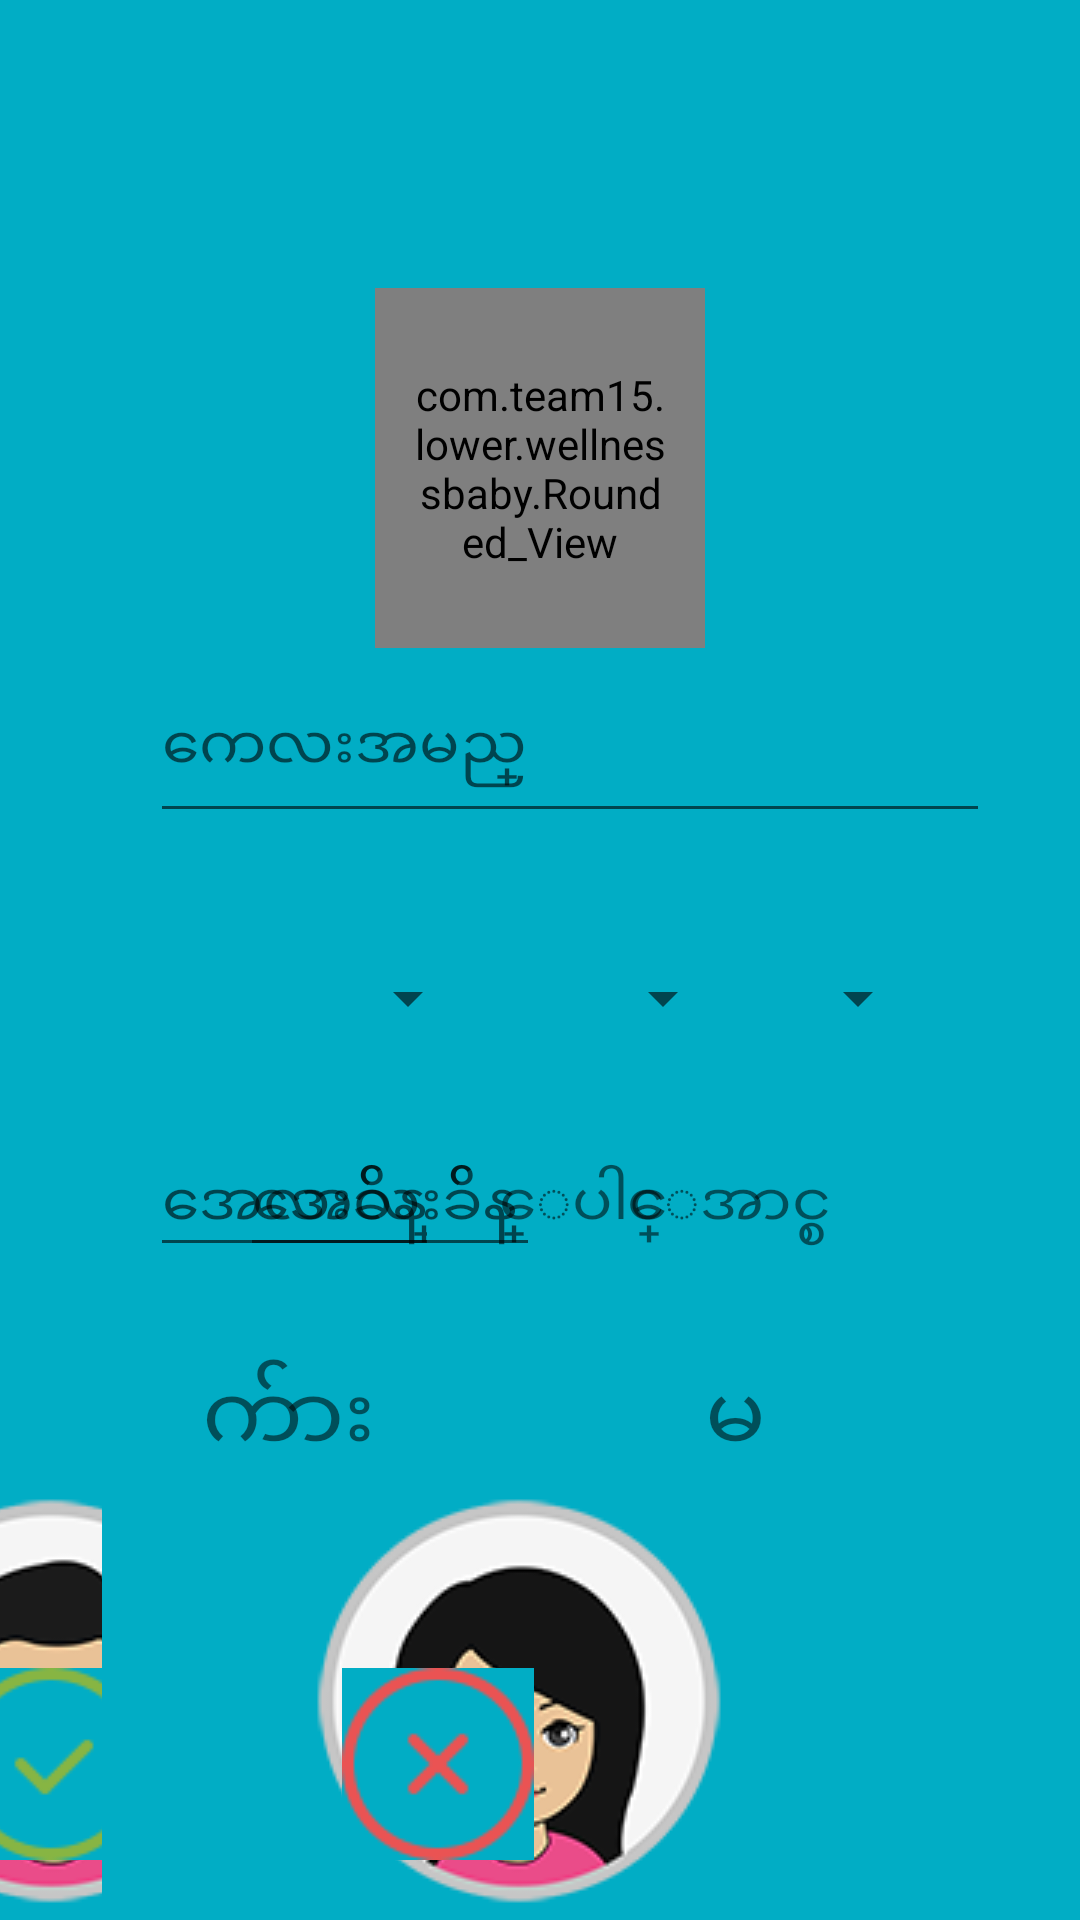

Write the Android layout XML for this screen, with the resource values it uses.
<!-- AndroidManifest.xml: fallback theme Theme.MaterialComponents.DayNight.NoActionBar -->
<!-- res/layout/register_layout.xml -->
<?xml version="1.0" encoding="utf-8"?>

<RelativeLayout xmlns:android="http://schemas.android.com/apk/res/android"
    android:layout_width="match_parent"
    android:layout_height="match_parent"
    android:orientation="vertical"
    android:background="@color/colorPrimary"
    android:id="@+id/welcome_id">


    <com.team15.lower.wellnessbaby.Rounded_View

        android:id="@+id/input_babyimage"
        android:layout_width="110dp"
        android:layout_height="120dp"
        android:src="@drawable/registerphoto"
        android:padding="12dp"
        android:layout_marginTop="96dp"
        android:layout_gravity="center_horizontal"
        android:layout_alignParentTop="true"
        android:layout_centerHorizontal="true" />

    <include layout="@layout/contant_time"></include>

    <LinearLayout
        android:id="@+id/register_layout"
        android:layout_width="wrap_content"
        android:layout_height="wrap_content"
        android:layout_gravity="right"
        android:layout_alignParentBottom="true"
        android:layout_toLeftOf="@+id/cancel_button_layout"
        android:layout_toStartOf="@+id/cancel_button_layout"
        android:layout_marginRight="70dp"
        android:orientation="horizontal"
        android:layout_marginEnd="70dp"
        android:layout_marginBottom="20dp">

    </LinearLayout>



    <LinearLayout
        android:id="@+id/cancel_button_layout"
        android:layout_width="wrap_content"
        android:layout_height="wrap_content"
        android:layout_gravity="center_horizontal"
        android:layout_alignParentBottom="true"
        android:layout_alignRight="@id/center_layout"
        android:layout_alignEnd="@id/center_layout"
        android:layout_marginRight="82dp"
        android:layout_marginEnd="82dp"
        android:orientation="horizontal"
        android:layout_marginBottom="20dp">

    </LinearLayout>


    <ImageButton
        android:id="@+id/boy"
        android:layout_width="wrap_content"
        android:layout_height="wrap_content"
        android:src="@drawable/man"
        android:background="@color/colorPrimary"
        android:layout_alignTop="@+id/girl"
        android:layout_toLeftOf="@+id/girl"
        android:layout_toStartOf="@+id/girl"
        android:layout_marginRight="64dp"
        android:layout_marginEnd="64dp" />

    <ImageButton
        android:id="@+id/girl"
        android:layout_width="wrap_content"
        android:layout_height="wrap_content"
        android:src="@drawable/women"
        android:background="@color/colorPrimary"
        android:layout_below="@+id/textView3"
        android:layout_alignRight="@+id/cancel_button_layout"
        android:layout_alignEnd="@+id/cancel_button_layout" />

    <TextView
        android:id="@+id/textView3"
        android:layout_width="wrap_content"
        android:layout_height="wrap_content"
        android:text="@string/myan_girl"
        android:textSize="30sp"
        android:layout_below="@id/center_layout"
        android:layout_toRightOf="@id/input_babyimage"
        android:layout_toEndOf="@id/input_babyimage" />


    <TextView
        android:id="@+id/man"
        android:layout_width="wrap_content"
        android:layout_height="wrap_content"
        android:text="@string/myan_boy"
        android:textSize="30sp"
        android:layout_alignTop="@id/textView3"
        android:layout_toLeftOf="@id/input_babyimage"
        android:layout_toStartOf="@id/input_babyimage" />

    <ImageButton
        android:id="@+id/register"
        android:layout_width="wrap_content"
        android:layout_height="wrap_content"
        android:src="@drawable/popup_ok"
        android:background="@color/colorPrimary"
        android:layout_above="@+id/register_layout"
        android:layout_alignRight="@+id/boy"
        android:layout_alignEnd="@+id/boy" />

    <ImageButton
    android:id="@+id/cancel_button"
    android:layout_width="wrap_content"
    android:layout_height="wrap_content"
    android:src="@drawable/popup_cancel"
        android:background="@color/colorPrimary"
        android:layout_above="@+id/register_layout"
        android:layout_toLeftOf="@+id/register_layout"
        android:layout_toStartOf="@+id/register_layout" />


</RelativeLayout>
<!-- res/layout/contant_time.xml (included above) -->
<?xml version="1.0" encoding="utf-8"?>

<RelativeLayout android:id="@+id/center_layout"
    android:layout_width="wrap_content"
    android:layout_height="wrap_content"
    android:orientation="vertical"
    android:background="@color/colorPrimary"
    android:layout_gravity="center"
    android:layout_centerVertical="true"
    android:layout_margin="30dp"
    xmlns:android="http://schemas.android.com/apk/res/android">

    <EditText
        android:id="@+id/baby_name"
        android:layout_width="390dp"
        android:layout_height="60dp"
        android:hint="@string/myanmar_babyname"
        android:textSize="20dp"
        android:inputType="text"
        android:layout_alignParentTop="true"
        android:layout_alignLeft="@+id/date"
        android:layout_alignStart="@+id/date" />
    <CheckBox
        android:id="@+id/no_name"
        android:layout_width="wrap_content"
        android:layout_height="wrap_content"
        android:textSize="20dp"
        android:text="@string/check_for_present_name"
        android:layout_alignBottom="@id/baby_name"
        android:layout_toRightOf="@id/baby_name"
        android:layout_toEndOf="@id/baby_name" />

    <Spinner
        android:id="@+id/date"
        android:layout_width="110dp"
        android:layout_height="50dp"
        android:layout_below="@id/baby_name"
        android:layout_marginTop="30dp"
        android:layout_marginLeft="20dp"
        android:textSize="30dp"/>

    <Spinner
        android:id="@+id/month"
        android:layout_width="130dp"
        android:layout_height="50dp"
        android:textSize="30dp"
        android:layout_alignTop="@id/date"
        android:layout_centerHorizontal="true"/>

    <Spinner
        android:id="@+id/year"
        android:layout_width="130dp"
        android:layout_height="50dp"
        android:textSize="30dp"
        android:layout_alignTop="@id/month"
        android:layout_alignParentRight="true"
        android:layout_alignParentEnd="true"
        android:layout_marginRight="20dp"/>

    <EditText
        android:id="@+id/baby_weight"
        android:layout_width="wrap_content"
        android:layout_height="wrap_content"
        android:layout_below="@id/date"
        android:hint="အေလးခ်ိန္"
        android:layout_marginLeft="20dp"
        android:layout_marginTop="20dp"
        android:textSize="20dp"
        android:inputType="number"/>

    <TextView
        android:layout_width="wrap_content"
        android:layout_height="wrap_content"
        android:text="@string/myanmar_lb"
        android:layout_alignBaseline="@id/baby_weight"
        android:layout_alignBottom="@id/baby_weight"
        android:layout_toRightOf="@id/baby_weight"
        android:layout_toEndOf="@id/baby_weight"
        android:layout_marginLeft="20dp"
        android:textSize="20dp"
        android:id="@+id/textView2" />

    <EditText
        android:id="@+id/weight_aungsa"
        android:layout_width="100dp"
        android:layout_height="wrap_content"
        android:text=""
        android:layout_alignBottom="@id/baby_weight"
        android:layout_toLeftOf="@id/year"
        android:layout_toStartOf="@id/year"
        android:hint="အေလးခ်ိန္"
        android:textSize="20dp"
        android:inputType="number"/>

    <TextView
        android:layout_width="wrap_content"
        android:layout_height="wrap_content"
        android:text="@string/myanmar_aunngsa"
        android:layout_alignBottom="@id/textView2"
        android:layout_alignLeft="@id/year"
        android:layout_alignStart="@id/year"
        android:layout_marginLeft="29dp"
        android:layout_marginStart="29dp"
        android:textSize="20dp" />

</RelativeLayout>
<!-- resources referenced by this layout -->
<resources>
  <color name="colorPrimary">#01adc5</color>
  <!-- drawable man: png bitmap (drawable, 15449 bytes) -->
  <!-- drawable popup_cancel: png bitmap (drawable, 1400 bytes) -->
  <!-- drawable popup_ok: png bitmap (drawable, 1361 bytes) -->
  <!-- drawable registerphoto: jpg bitmap (drawable, 3183 bytes) -->
  <!-- drawable women: png bitmap (drawable, 14567 bytes) -->
  <string name="check_for_present_name">မရိွေသးဘူး</string>
  <string name="myan_boy">က်ား</string>
  <string name="myan_girl">မ</string>
  <string name="myanmar_aunngsa"> ေအာင္စ</string>
  <string name="myanmar_babyname">ကေလးအမည္</string>
  <string name="myanmar_lb">ေပါင္</string>
</resources>
